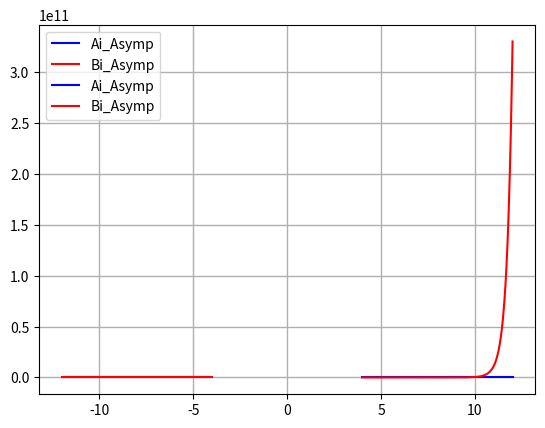

Source code (Python):
import matplotlib.pyplot as plt
from scipy import special
from scipy.special import gamma
import numpy as np
import math
import cmath
from fractions import Fraction
import operator

x = np.linspace(-12.0, 12.0, 2401)
x1 = np.linspace(-12.0, -4.0, 801)
x4 = np.linspace(-4.0, -1.01, 300)
x3 = np.linspace(-1.0, 1.0, 201)
x5 = np.linspace(1.01, 4.0, 300)
x2 = np.linspace(4.0, 12.0,801 )

c1 = (3**(-2/3))/gamma(2/3)
c2 = (3**(-1/3))/gamma(1/3)
ai, aip, bi, bip = special.airy(x)
en14 = Fraction('-1/4')
en12 = Fraction('-1/2')
fr23 = Fraction('2/3')
fr32 = Fraction('3/2')
fr13 = Fraction('1/3')

def factorial(n):
    if n <= 0:
        return 1
    else:
        return n*factorial(n-1)

def gamma_k(k):
    if k <= 1:
        return 1
    else:
        return factorial(k-1)


def pochhammer(x,k):
    if k == 0:
        return 1
    else:
        return gamma_k(x +k)/gamma_k(x)


def a_3n(n):
    return 1.0 / ((9.0**n) * factorial(n) * gamma(n + 2.0/3.0))

def a_3n1(n):
     return 1.0 / ((9.0**n) * factorial(n) * gamma(n + 4.0/3.0))


def ai_taylor(x,n):
    m = 0
    k = 0
    while k <= n:
        m = m +(3**(-2/3)) * a_3n(k) * x**(3*k) - (3**(-4/3)) * a_3n1(k) * x**(3*k+1)
        k += 1
    return m


def bi_taylor(x,n):
    m = 0
    k = 0
    while k <=n:
        m = m +(3**(-1/6)) * a_3n(k) * x**(3*k) + (3**(-5/6)) * a_3n1(k) * x**(3*k+1)
        k += 1
    return m


def c_k(k):
    if k == 0:
        return 1
    else:
        return gamma_k(3*k+ 1/2)/((54**k)*factorial(k)*gamma_k(k+ 1/2))


def d_k(k):
    if k ==0:
        return 1
    else:
        return -(6*k +1)*c_k(k)/(6*k -1)
  

def zeta(x):
    if x<=0:
        return -fr23*((-x)**fr32)
    else:
        return fr23*(x**fr32)


def f_k(x,k):
    return ((3**k) * pochhammer(fr13, k)*(x**(3*k)))/(factorial(3*k))


def g_k(x,k):
    return ((3**k) * pochhammer(fr23, k)*(x**(3*k +1)))/(factorial(3*k +1))


def f_n(x,n):
    m = 0
    s = 0
    while s <= n:
        m = m + f_k(x,s)
        s += 1
    return m


def g_n(x,n):
    m=0
    s=0
    while s <= n:
        m = m + g_k(x,s)
        s += 1
    return m


def cos_ai(x):
    return math.cos(zeta(x) +(3.0*math.pi/4.0))


def sin_ai(x):
    return math.sin(zeta(x) +(3.0*math.pi/4.0))

def cos_bi(x):
    return math.cos(zeta(x) -(1.0*math.pi/4.0))

def sin_bi(x):
    return math.sin(zeta(x) -(1.0*math.pi/4.0))


def ai_asymp_pos_sum(x,k):
    return pow(-1,k)*c_k(k)*pow(zeta(x),-k)

def bi_asymp_pos_sum(x,k):
    return c_k(k)*pow(zeta(x),-k)

def ai_asymp_neg_sum1(x,k):
    return pow(-1,k)*c_k(2*k)*pow(zeta(x),(-2*k))

def ai_asymp_neg_sum2(x,k):
    return pow(-1,k)*c_k(2*k +1)*pow(zeta(x),-(2*k+1))


def ai_asymp_pos_x(x,n):
        m=0
        s=0
        while s <= n:
            pow_x = abs(x**en14)
            pow_pi = abs(math.pi**en12)
            m = m + 0.5*pow_pi*pow_x*math.exp(-zeta(x))*ai_asymp_pos_sum(x,s)
            s += 1
        return m


def bi_asymp_pos_x(x,n):
        m=0
        s=0
        while s <= n:
            pow_x = abs(x**en14)
            pow_pi = abs(math.pi**en12)
            m = m +pow_pi*pow_x*math.exp(zeta(x))*bi_asymp_pos_sum(x,s)
            s += 1
        return m


def ai_asymp_neg_x(x,n):
    m=0
    s=0
    while s <= n:
        pow_x = abs(x**en14)
        pow_pi = abs(math.pi**en12)
        m = m + pow_pi*pow_x* (sin_ai(x)*ai_asymp_neg_sum1(x,s) -cos_ai(x)*ai_asymp_neg_sum2(x,s))
        s += 1
    return m

def bi_asymp_neg_x(x,n):
    m=0
    s=0
    while s <= n:
        pow_x = abs(x**en14)
        pow_pi = abs(math.pi**en12)
        m = m + pow_pi*pow_x*(cos_bi(x)*ai_asymp_neg_sum1(x,s) +sin_bi(x)*ai_asymp_neg_sum2(x,s))
        s += 1
    return m


def ai_asymp_pos(x,n):
    return list(map(lambda x1:  ai_asymp_pos_x(x1,n),x))


def ai_asymp_neg(x,n):
    return list(map(lambda x1:  ai_asymp_neg_x(x1,n),x))

def bi_asymp_pos(x,n):
    return list(map(lambda x1:  bi_asymp_pos_x(x1,n),x))


def bi_asymp_neg(x,n):
    return list(map(lambda x1:  bi_asymp_neg_x(x1,n),x))


def ai_ascend_n(x,n):
    return c1*f_n(x,n) - c2*g_n(x,n)


def bi_ascend_n(x,n):
    return math.sqrt(3) * (c1*f_n(x,n) + c2*g_n(x,n))


def ai_wkb_pos_x(x):
    return math.exp((2.0/3.0)*(x**1.5)) / (x**4).real


def ai_wkb_neg_x(x):
    return math.cos((2.0/3.0)*((-x)**1.5)) / (x**4).real


def ai_wkb_pos(x):
    return list(map(lambda x1:  ai_wkb_pos_x(x1),x))


def ai_wkb_neg(x):
    return list(map(lambda x1:  ai_wkb_neg_x(x1),x))


plt.plot(x1,ai_asymp_neg(x1,10), 'b',label='Ai_Asymp')
plt.plot(x1,bi_asymp_neg(x1,10), 'r',label='Bi_Asymp')

plt.ylim(-10,10)
plt.xlim(-12,12)
plt.grid(linestyle='-',linewidth=1.0)
plt.legend(loc='upper left')
plt.show()

plt.plot(x2,ai_asymp_pos(x2,10), 'b', label='Ai_Asymp')
plt.plot(x2,bi_asymp_pos(x2,10), 'r', label='Bi_Asymp')

plt.autoscale(enable=True,axis='both',tight=None)
plt.grid(linestyle='-',linewidth=1.0)
plt.legend(loc='upper left')
plt.show()